Labelled photos from "data", an image-classification folder in Afthonia/bird_classification. The possible labels are: American Robin, Bald Eagle, Blue Jay, Common Raven, European Starling, House Sparrow, Mourning Dove, Northern Cardinal, Peregrine Falcon.

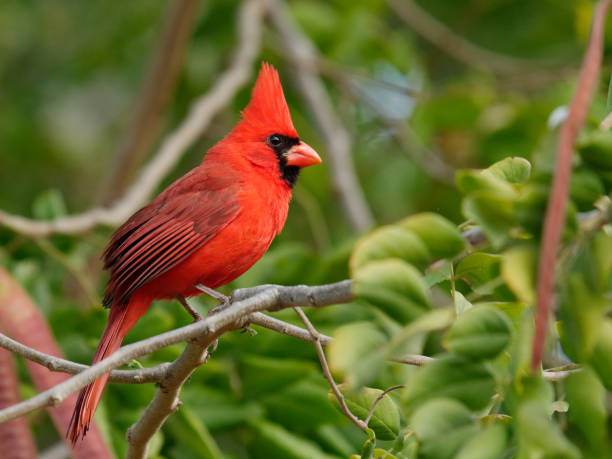
Label: Northern Cardinal

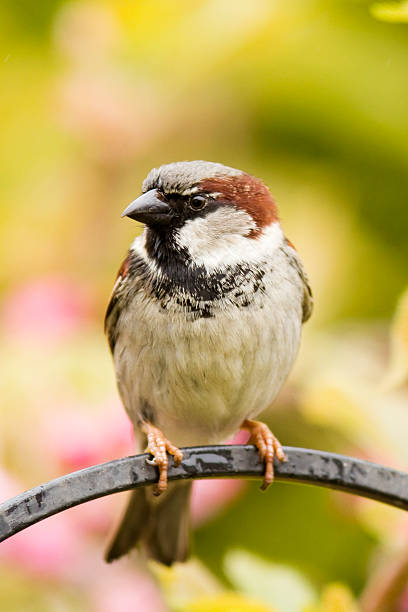
Label: House Sparrow

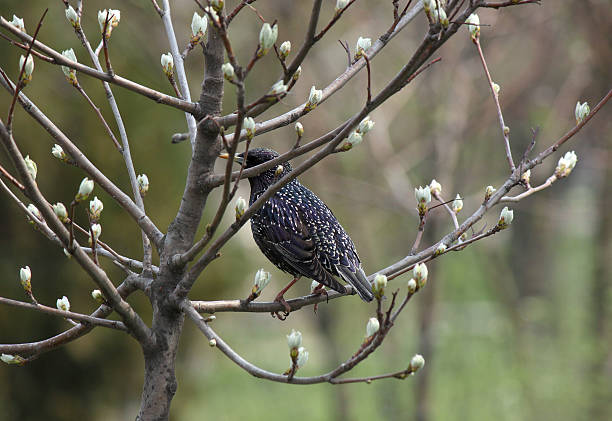
Label: European Starling

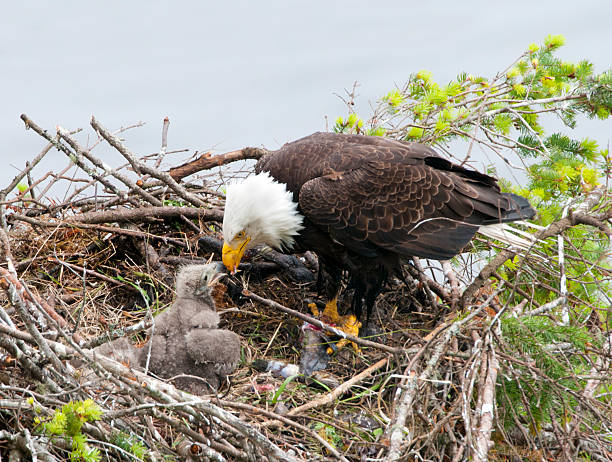
Label: Bald Eagle

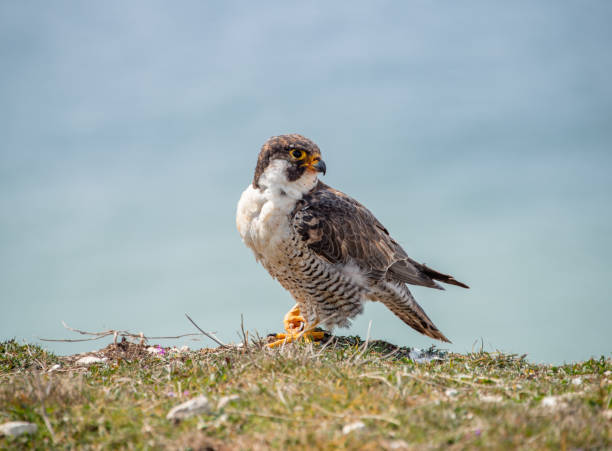
Label: Peregrine Falcon

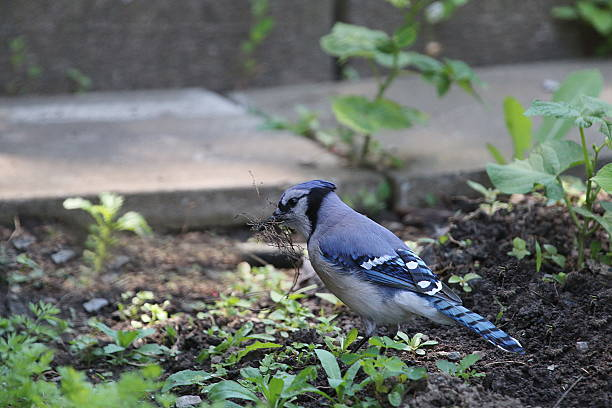
Label: Blue Jay
